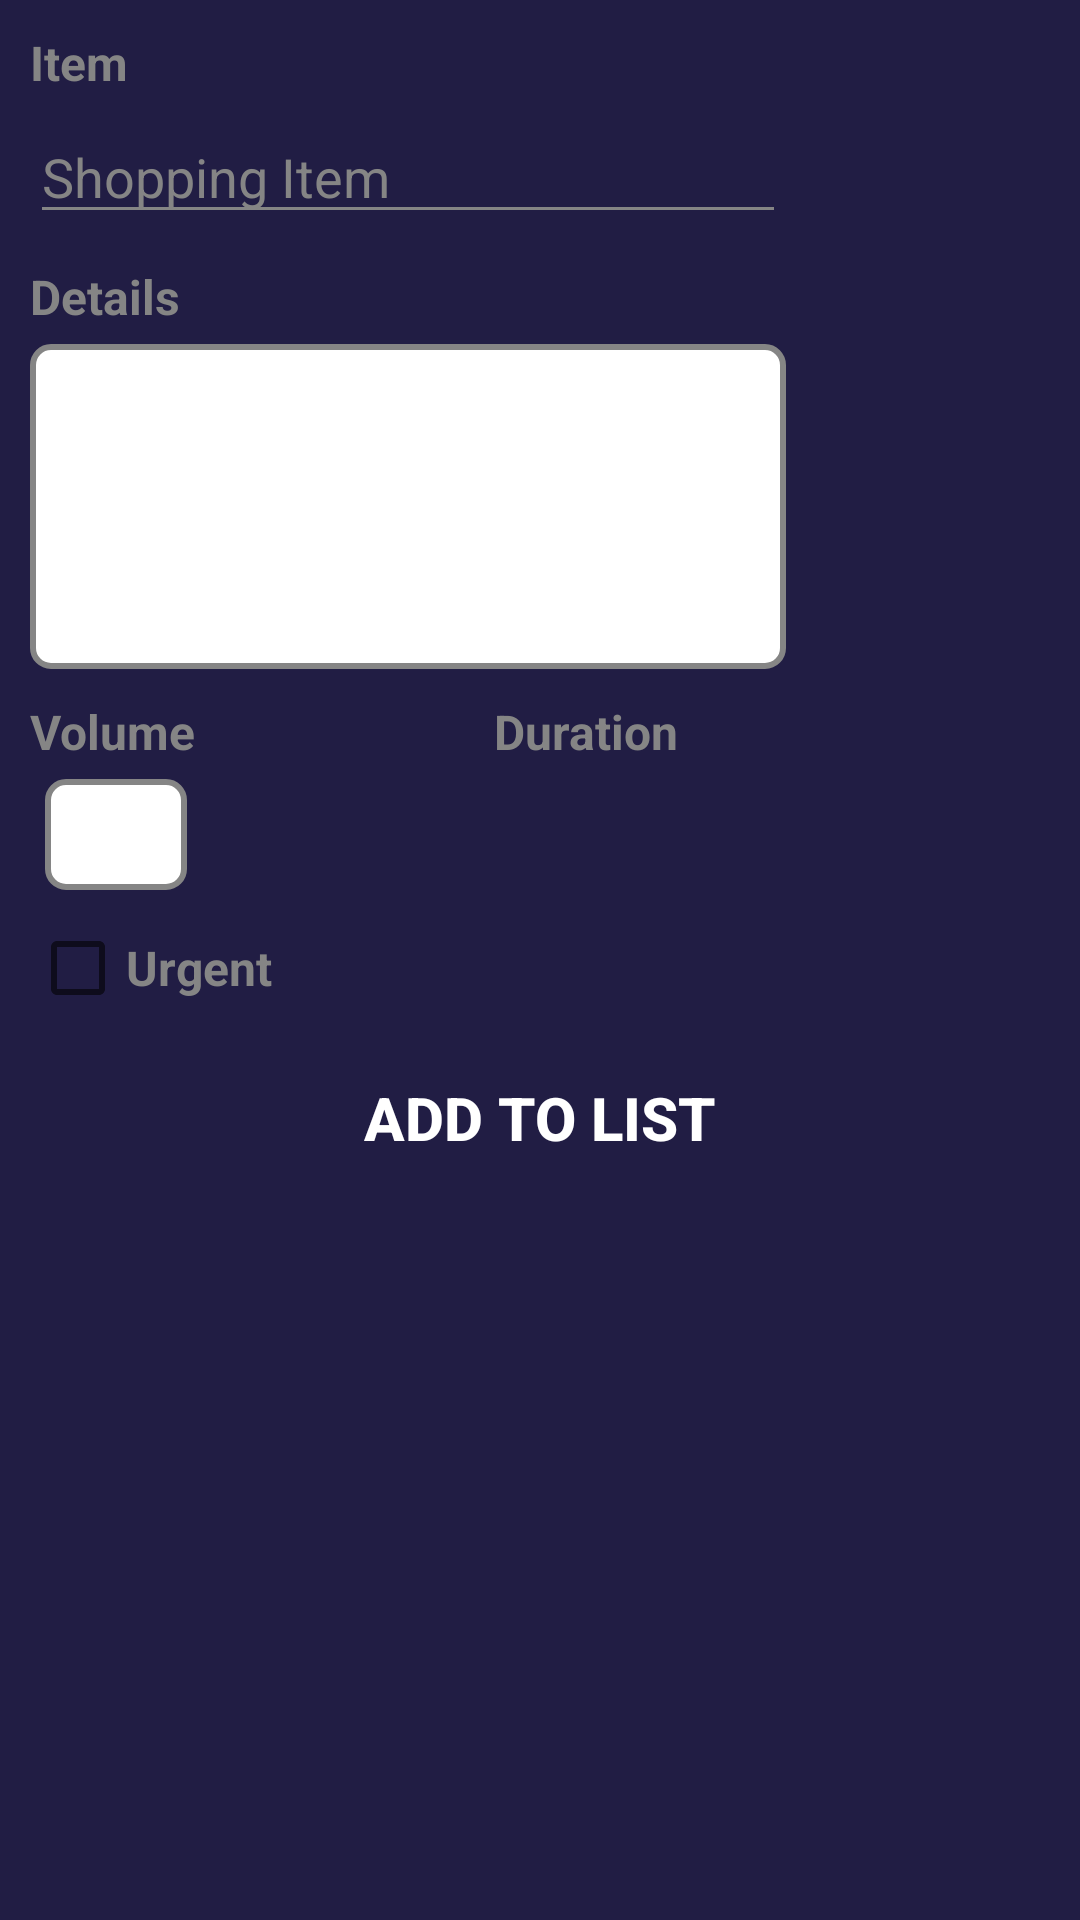

Layout XML and referenced resources for this Android screen:
<!-- AndroidManifest.xml: application theme AppTheme -->
<!-- res/layout/activity_add_item__actvy.xml -->
<?xml version="1.0" encoding="utf-8"?>
<androidx.constraintlayout.widget.ConstraintLayout xmlns:android="http://schemas.android.com/apk/res/android"
    xmlns:app="http://schemas.android.com/apk/res-auto"
    xmlns:tools="http://schemas.android.com/tools"
    android:layout_width="match_parent"
    android:layout_height="match_parent"
    android:background="#211D44"
    tools:context=".AddItem_Actvy">

    

    <TextView
        android:id="@+id/addItemTitle1"
        android:layout_width="wrap_content"
        android:layout_height="wrap_content"
        android:text="@string/addItemNameTitle"
        style="@style/titleStyle"
        android:layout_margin="10dp"
        app:layout_constraintStart_toStartOf="parent"
        app:layout_constraintTop_toTopOf="parent"/>
        

    <EditText
        android:id="@+id/editItemName"
        android:layout_width="wrap_content"
        android:layout_height="wrap_content"
        android:layout_marginLeft="10dp"
        android:layout_marginTop="5dp"
        android:backgroundTint="@color/colorPrimaryDark"
        android:ems="12"
        android:hint="Shopping Item"
        android:inputType="textPersonName"
        android:textColor="@color/cardview_light_background"
        android:textColorHint="@color/colorPrimaryDark"
        app:layout_constraintStart_toStartOf="parent"
        app:layout_constraintTop_toBottomOf="@+id/addItemTitle1" />

    <TextView
        android:id="@+id/addItemTitle2"
        style="@style/titleStyle"
        android:layout_marginTop="10dp"
        android:layout_marginLeft="10dp"
        android:layout_width="wrap_content"
        android:layout_height="wrap_content"
        android:text="@string/addDetailTitle"
        app:layout_constraintStart_toStartOf="parent"
        app:layout_constraintTop_toBottomOf="@+id/editItemName" />

    <EditText
        android:id="@+id/editDetails"
        android:layout_width="wrap_content"
        android:layout_height="wrap_content"
        android:ems="12"
        android:gravity="start|top"
        android:lines="5"
        android:paddingLeft="3dp"
        android:layout_marginTop="5dp"
        android:background="@drawable/text_border"
        android:layout_marginLeft="10dp"
        android:inputType="textMultiLine"
        app:layout_constraintStart_toStartOf="parent"
        app:layout_constraintTop_toBottomOf="@+id/addItemTitle2" />

    <TextView
        android:id="@+id/title3"
        style="@style/titleStyle"
        android:layout_marginTop="10dp"
        android:layout_marginLeft="10dp"
        android:layout_width="wrap_content"
        android:layout_height="wrap_content"
        android:text="@string/addQuantityTItle"
        app:layout_constraintStart_toStartOf="parent"
        app:layout_constraintTop_toBottomOf="@+id/editDetails" />

    <TextView
        android:id="@+id/addItemTitle3"
        style="@style/titleStyle"
        android:layout_width="wrap_content"
        android:layout_height="wrap_content"
        android:text="@string/addSizeTitle"
        app:layout_constraintBottom_toBottomOf="@+id/title3"
        app:layout_constraintStart_toStartOf="@+id/sizeSpinner"
        app:layout_constraintTop_toTopOf="@+id/title3" />

    <ImageButton
        android:id="@+id/decreaseButton"
        android:layout_width="wrap_content"
        android:layout_height="wrap_content"
        android:layout_marginHorizontal="5dp"
        android:background="@android:color/transparent"
        app:layout_constraintBottom_toBottomOf="@+id/editQty"
        app:layout_constraintStart_toEndOf="@+id/editQty"
        app:layout_constraintTop_toTopOf="@+id/editQty"
        app:srcCompat="@drawable/arrow_down" />

    <ImageButton
        android:id="@+id/increaseButton"
        android:layout_width="wrap_content"
        android:layout_height="wrap_content"
        android:layout_marginLeft="10dp"
        android:background="@android:color/transparent"
        app:layout_constraintBottom_toBottomOf="@+id/editQty"
        app:layout_constraintStart_toStartOf="parent"
        app:layout_constraintTop_toTopOf="@+id/editQty"
        app:srcCompat="@drawable/arrow_up" />

    <EditText
        android:id="@+id/editQty"
        android:layout_width="wrap_content"
        android:layout_height="wrap_content"
        android:ems="2"
        android:background="@drawable/text_border"
        android:inputType="number"
        android:layout_margin="5dp"
        android:textSize="20sp"
        android:padding="5dp"
        android:textAlignment="center"
        app:layout_constraintStart_toEndOf="@+id/increaseButton"
        app:layout_constraintTop_toBottomOf="@+id/title3" />


    <Spinner
        android:id="@+id/sizeSpinner"
        android:layout_width="wrap_content"
        android:layout_height="wrap_content"
        android:background="@drawable/text_border"
        app:layout_constraintBottom_toBottomOf="@+id/editQty"
        app:layout_constraintEnd_toEndOf="@+id/editDetails"
        app:layout_constraintStart_toEndOf="@+id/decreaseButton"
        app:layout_constraintTop_toTopOf="@+id/editQty" />

    <CheckBox
        android:id="@+id/checkBox"
        android:layout_marginLeft="10dp"
        android:layout_marginTop="10dp"
        android:layout_width="wrap_content"
        android:layout_height="wrap_content"
        style="@style/titleStyle"
        android:text="@string/urgentCheckboxTitle"
        app:layout_constraintStart_toStartOf="parent"
        app:layout_constraintTop_toBottomOf="@+id/editQty" />

    <Button
        android:id="@+id/addButton"
        android:layout_width="wrap_content"
        android:layout_height="wrap_content"
        android:text="@string/buttonTitle"
        android:ems="10"
        android:textStyle="bold"
        android:layout_marginTop="10dp"
        android:background="@drawable/btngreen"
        android:textColor="@android:color/white"
        android:textSize="20sp"
        app:layout_constraintEnd_toEndOf="parent"
        app:layout_constraintStart_toStartOf="parent"
        app:layout_constraintTop_toBottomOf="@+id/checkBox" />
</androidx.constraintlayout.widget.ConstraintLayout>
<!-- resources referenced by this layout -->
<resources>
  <color name="colorAccent">#2B750C</color>
  <color name="colorPrimaryDark">#858585</color>
  <!-- drawable text_border (drawable) -->
  <?xml version="1.0" encoding="utf-8"?>
  <selector xmlns:android="http://schemas.android.com/apk/res/android"
      android:layout_height="wrap_content"
      android:layout_width="wrap_content">
  
      <item>
          <shape android:shape="rectangle">
              <solid android:color="#ffffff"/>
              <corners android:radius="6dp" />
              <stroke
                  android:width="2dp"
                  android:color="@color/colorPrimaryDark"
                  />
          </shape>
      </item>
  
  </selector>
  <string name="addDetailTitle">Details</string>
  <string name="addItemNameTitle">Item</string>
  <string name="addItemTitle">Add Item</string>
  <string name="addQuantityTItle">Volume</string>
  <string name="addSizeTitle">Duration</string>
  <string name="buttonTitle">ADD TO LIST</string>
  <string name="urgentCheckboxTitle">Urgent</string>
  <style name="titleStyle">
          <item name="android:textColor">@color/colorPrimaryDark</item>
          <item name="android:textSize">16sp</item>
          <item name="android:textStyle">bold</item>
      </style>
  <style name="AppTheme" parent="Theme.AppCompat.Light.DarkActionBar">
          
          <item name="colorPrimary">@color/colorPrimary</item>
          <item name="colorPrimaryDark">@color/colorPrimaryDark</item>
          <item name="colorAccent">@color/colorAccent</item>
      </style>
  <color name="colorPrimary">#48B9AC</color>
</resources>
